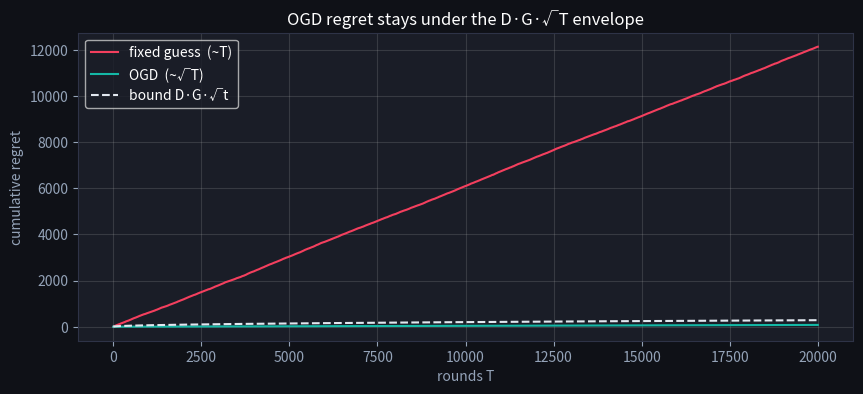

This chart was generated by the following Python code: (Note: this script raises an exception after producing the figure.)
import numpy as np
import matplotlib.pyplot as plt

plt.rcParams['figure.facecolor'] = '#0f1117'
plt.rcParams['axes.facecolor'] = '#1a1d27'
plt.rcParams['text.color'] = 'white'
plt.rcParams['axes.labelcolor'] = '#94a3b8'
plt.rcParams['xtick.color'] = '#94a3b8'
plt.rcParams['ytick.color'] = '#94a3b8'
plt.rcParams['axes.edgecolor'] = '#2e3347'
np.random.seed(42)

def project(x, lo=-1.0, hi=1.0):
    return min(hi, max(lo, x))

def run_ogd(y, eta):
    x, loss, comp = 0.0, 0.0, 0.0
    x_star = float(np.clip(np.median(y), -1, 1))   # best fixed point in K (abs loss -> median)
    regret = np.empty(len(y))
    for t, yt in enumerate(y, start=1):
        loss += abs(x - yt)
        comp += abs(x_star - yt)
        regret[t - 1] = loss - comp
        g = np.sign(x - yt)             # subgradient of |x - y_t|
        x = project(x - eta * g)
    return regret

T = 20000
y = np.clip(np.random.randn(T) * 0.5, -1, 1)   # stationary, inside K
D, G = 2.0, 1.0
eta = D / (G * np.sqrt(T))
regret = run_ogd(y, eta)
bound = D * G * np.sqrt(T)
print(f'OGD regret R_T = {regret[-1]:.1f}   theoretical bound D·G·√T = {bound:.1f}')
print(f'average regret R_T/T = {regret[-1] / T:.5f}')

assert 0 <= regret[-1] <= bound, 'empirical regret must be non-negative and under D·G·√T'

def run_fixed(y, x0):
    loss, comp = 0.0, 0.0
    x_star = float(np.clip(np.median(y), -1, 1))
    reg = np.empty(len(y))
    for t, yt in enumerate(y, start=1):
        loss += abs(x0 - yt); comp += abs(x_star - yt)
        reg[t - 1] = loss - comp
    return reg

regret_fixed = run_fixed(y, x0=1.0)   # a fixed, poor decision
assert regret_fixed[-1] > 5 * regret[-1], 'the fixed learner should pay far larger (linear) regret'
print('OGD obeys R_T ≤ D·G·√T; the fixed learner grows linearly ✓')

ts = np.arange(1, T + 1)
fig, ax = plt.subplots(figsize=(10, 4))
ax.plot(ts, regret_fixed, color='#f43f5e', label='fixed guess  (~T)')
ax.plot(ts, regret, color='#14b8a6', label='OGD  (~√T)')
ax.plot(ts, D * G * np.sqrt(ts), '--', color='#e2e8f0', label='bound D·G·√t')
ax.set_xlabel('rounds T'); ax.set_ylabel('cumulative regret')
ax.set_title('OGD regret stays under the D·G·√T envelope', color='white')
ax.legend(); ax.grid(alpha=0.2); plt.show()

def ogd_bound(D, G, T):
    # TODO(you): return (eta_star, regret_bound, avg_regret_bound)
    return ...


# Checks — run me
eta_star, rb, avg = ogd_bound(2.0, 1.0, 10000)
assert abs(eta_star - 0.02) < 1e-9, 'eta* = D/(G√T) = 2/(1·100) = 0.02'
assert abs(rb - 200.0) < 1e-9, 'bound = D·G·√T = 200'
assert abs(avg - 0.02) < 1e-9, 'average regret bound = 200/10000 = 0.02'
# average regret vanishes as T grows
assert ogd_bound(2, 1, 1_000_000)[2] < ogd_bound(2, 1, 10_000)[2]
print('✅ Exercise passed')
